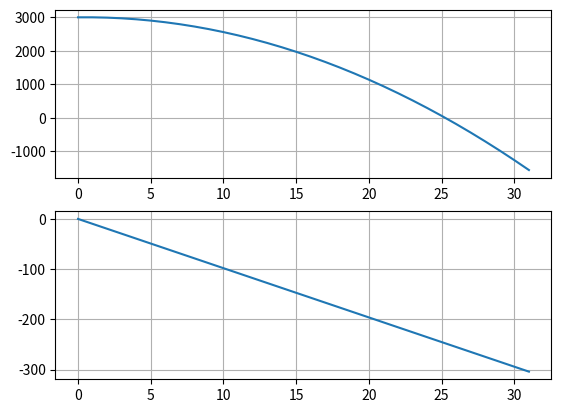

The matplotlib source for this figure:
import numpy as np
#%matplotlib inline
import matplotlib.pyplot as plt

# Init vars
h = 3000 # meters
v = 0 # m/s
g = -9.81 # m/s^2
t = 0 # sec
tmax = 30 # sec
dt = 1 # sec

# Init lists
height = []
velocity = []
time = []

height.append(h)
velocity.append(v)
time.append(t)


def derivs(v, g):
    dhdt = v
    dvdt = g

    return dhdt, dvdt

while t<=tmax:
    dhdt, dvdt = derivs(v, g)

    # update height and velocity
    hnew = h + dhdt * dt
    vnew = v + dvdt * dt

    height.append(hnew)
    velocity.append(vnew)

    h = hnew
    v = vnew

    # increasing time
    t += dt

    time.append(t)


figure, (axis1, axis2) = plt.subplots(2)

# height vs time
axis1.plot(time, height)
axis1.grid()
#axis1.title('height vs time')
#axis1.xlabel('time')
#axis1.ylabel('height')

# velocity vs time
axis2.plot(time, velocity)
axis2.grid()
#axis2.title('velocity vs time')
#axis2.xlabel('time')
#axis2.ylabel('velocity')

plt.show()
